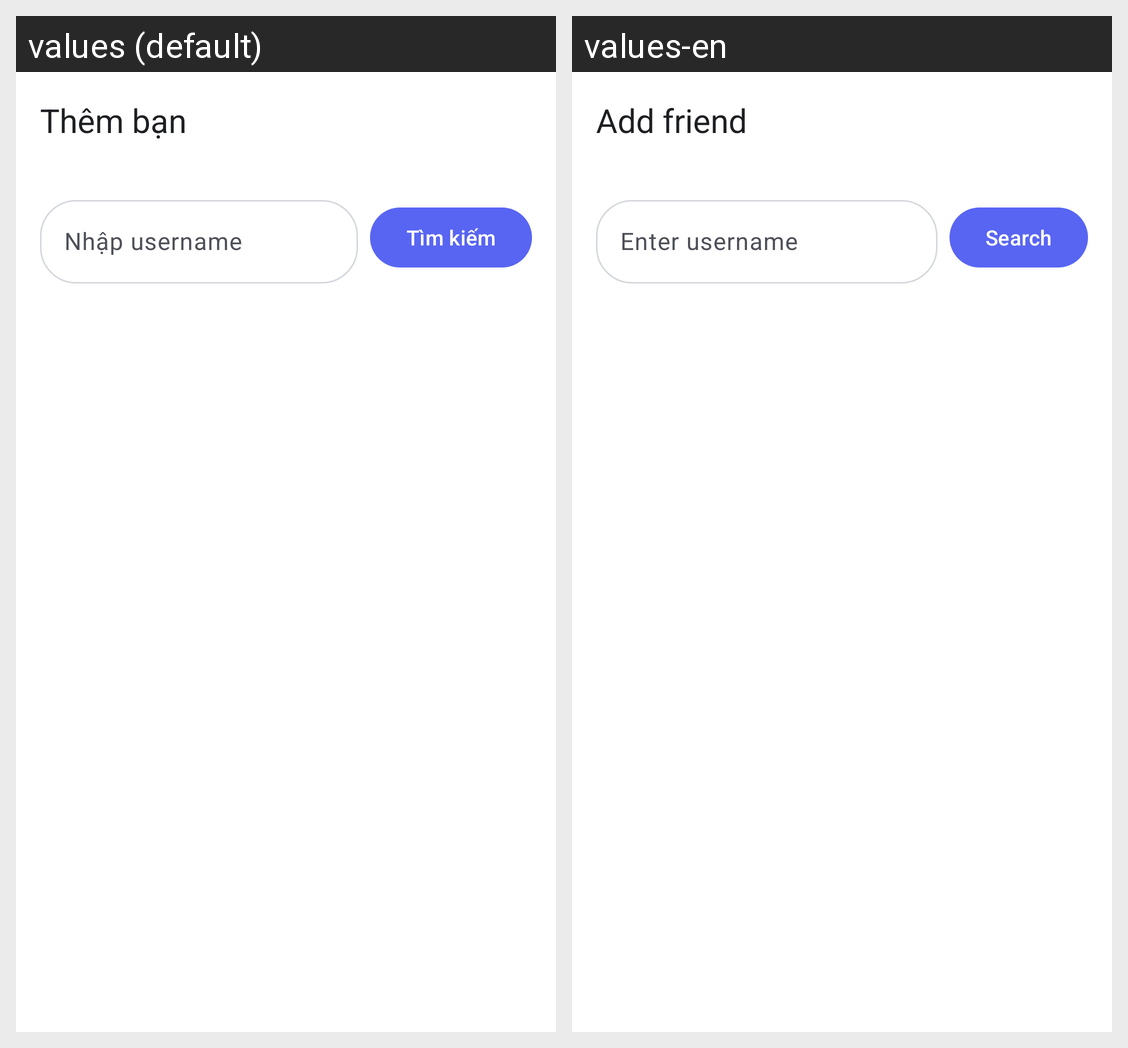

Strings drawn on this Android screen and how each of the app's shown locales translates them:
Android screen res/layout/activity_add_friend.xml rendered under 2 locales, left to right: values (default), values-en. Device: Nexus 5 (rendered at 1080×1920; each locale shown at half size, 540×960, under a caption strip naming it); theme Theme.Hubble.
Strings drawn on this screen, with the default value and each locale's value (text and hints the layout hard-codes, and strings that could not be matched under every locale, appear in the picture but are not listed):

add_friend_title
  values: Thêm bạn
  values-en: Add friend

add_friend_search_hint
  values: Nhập username
  values-en: Enter username

search
  values: Tìm kiếm
  values-en: Search
